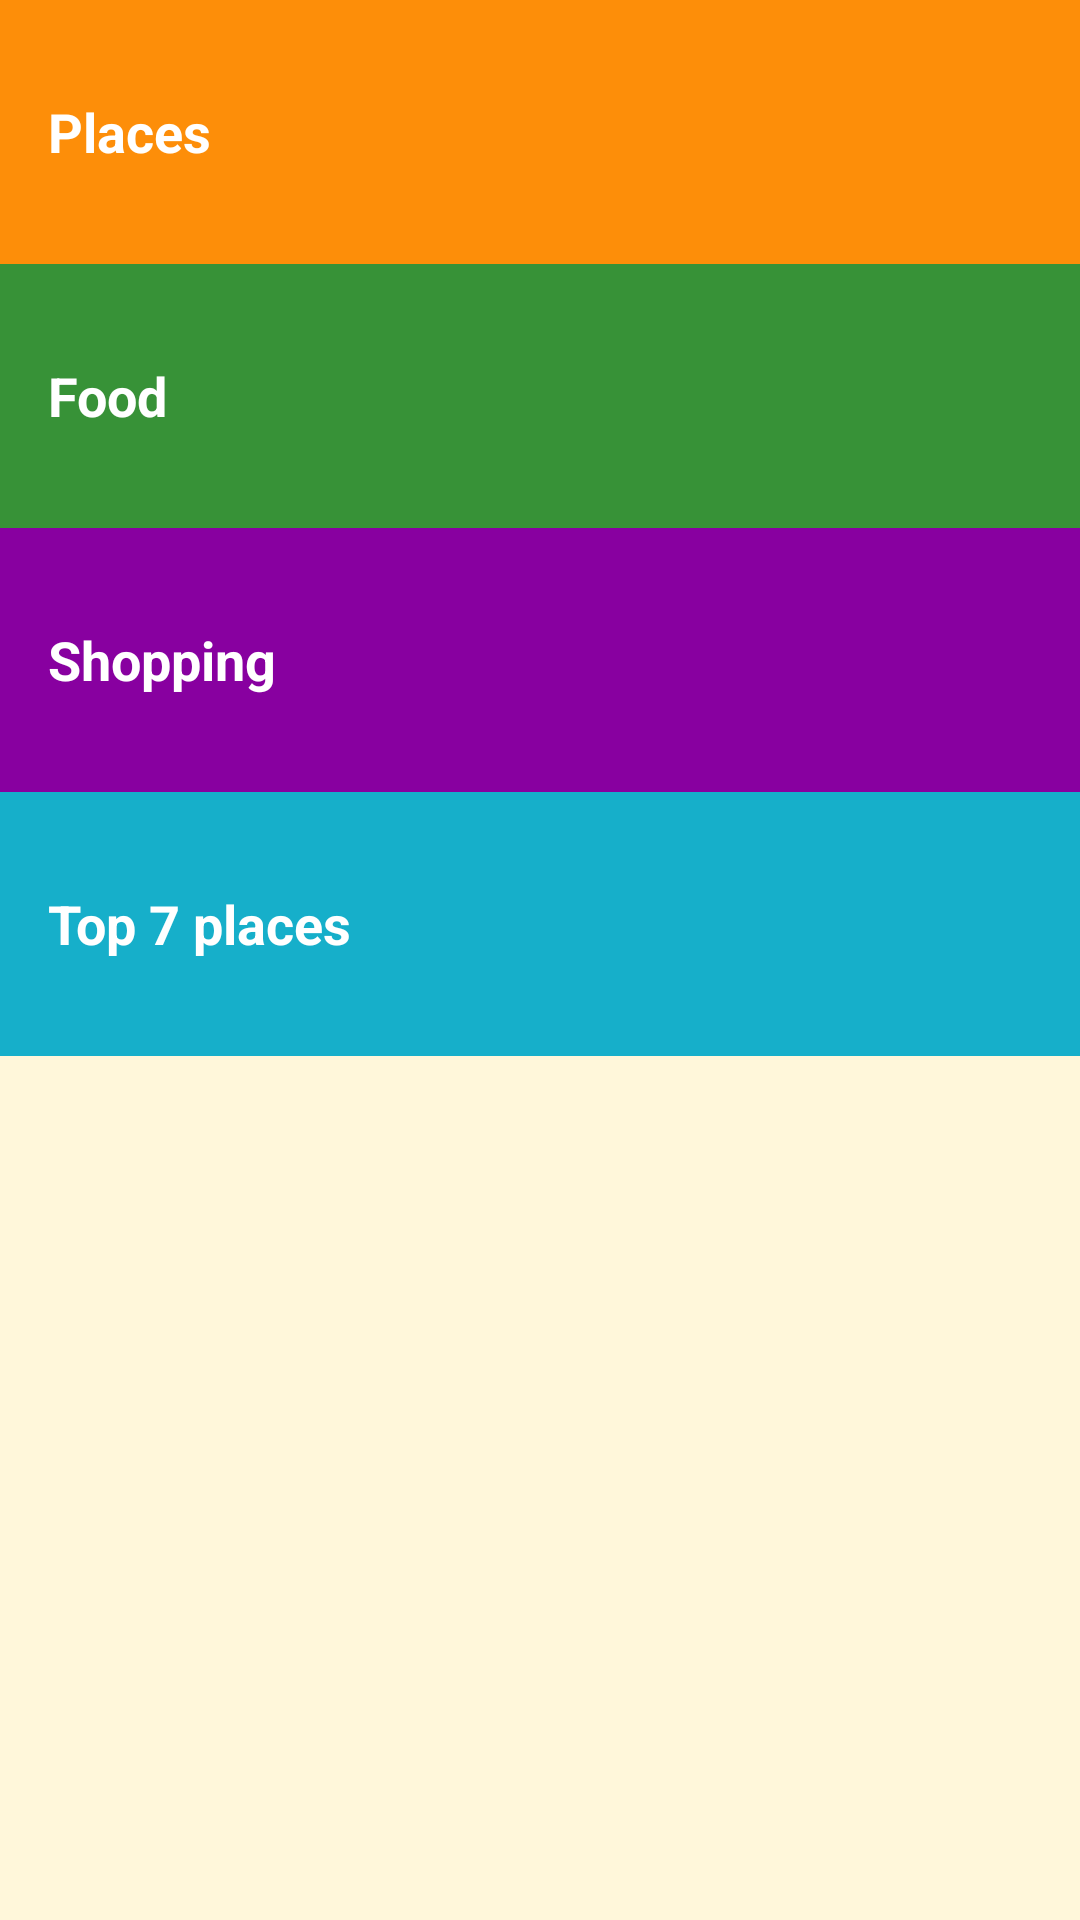

Here is an Android app screen rendered from its layout file. Give the layout XML and the strings, colors and styles it references.
<!-- AndroidManifest.xml: application theme AppTheme -->
<!-- res/layout/activity_main.xml -->
<?xml version="1.0" encoding="utf-8"?>
<LinearLayout
    xmlns:android="http://schemas.android.com/apk/res/android"
    xmlns:tools="http://schemas.android.com/tools"
    android:layout_width="match_parent"
    android:layout_height="match_parent"
    android:background="@color/tan_background"
    android:orientation="vertical"
    tools:context="com.example.android.delhiguide.MainActivity">

    <TextView
        android:id="@+id/places"
        style="@style/CategoryStyle"
        android:background="@color/category_numbers"
        android:text="Places" />

    <TextView
        android:id="@+id/food"
        style="@style/CategoryStyle"
        android:background="@color/category_family"
        android:text="Food" />

    <TextView
        android:id="@+id/shopping"
        style="@style/CategoryStyle"
        android:background="@color/category_colors"
        android:text="Shopping" />

    <TextView
        android:id="@+id/top7places"
        style="@style/CategoryStyle"
        android:background="@color/category_phrases"
        android:text="Top 7 places" />

</LinearLayout>
<!-- resources referenced by this layout -->
<resources>
  <color name="category_colors">#8800A0</color>
  <color name="category_family">#379237</color>
  <color name="category_numbers">#FD8E09</color>
  <color name="category_phrases">#16AFCA</color>
  <color name="tan_background">#FFF7DA</color>
  <style name="CategoryStyle">
          <item name="android:layout_width">match_parent</item>
          <item name="android:layout_height">@dimen/list_item_height</item>
          <item name="android:gravity">center_vertical</item>
          <item name="android:padding">16dp</item>
          <item name="android:textColor">@android:color/white</item>
          <item name="android:textStyle">bold</item>
          <item name="android:textAppearance">?android:textAppearanceMedium</item>
      </style>
  <style name="AppTheme" parent="MyMaterialTheme.Base">
  
      </style>
  <dimen name="list_item_height">88dp</dimen>
  <style name="MyMaterialTheme.Base" parent="Theme.AppCompat.Light.DarkActionBar">
          <item name="windowNoTitle">true</item>
          <item name="windowActionBar">false</item>
          <item name="colorPrimary">@color/colorPrimary</item>
          <item name="colorPrimaryDark">@color/colorPrimaryDark</item>
          <item name="colorAccent">@color/colorAccent</item>
      </style>
  <color name="colorPrimary">#125688</color>
  <color name="colorPrimaryDark">#125688</color>
  <color name="colorAccent">#FF4081</color>
</resources>
